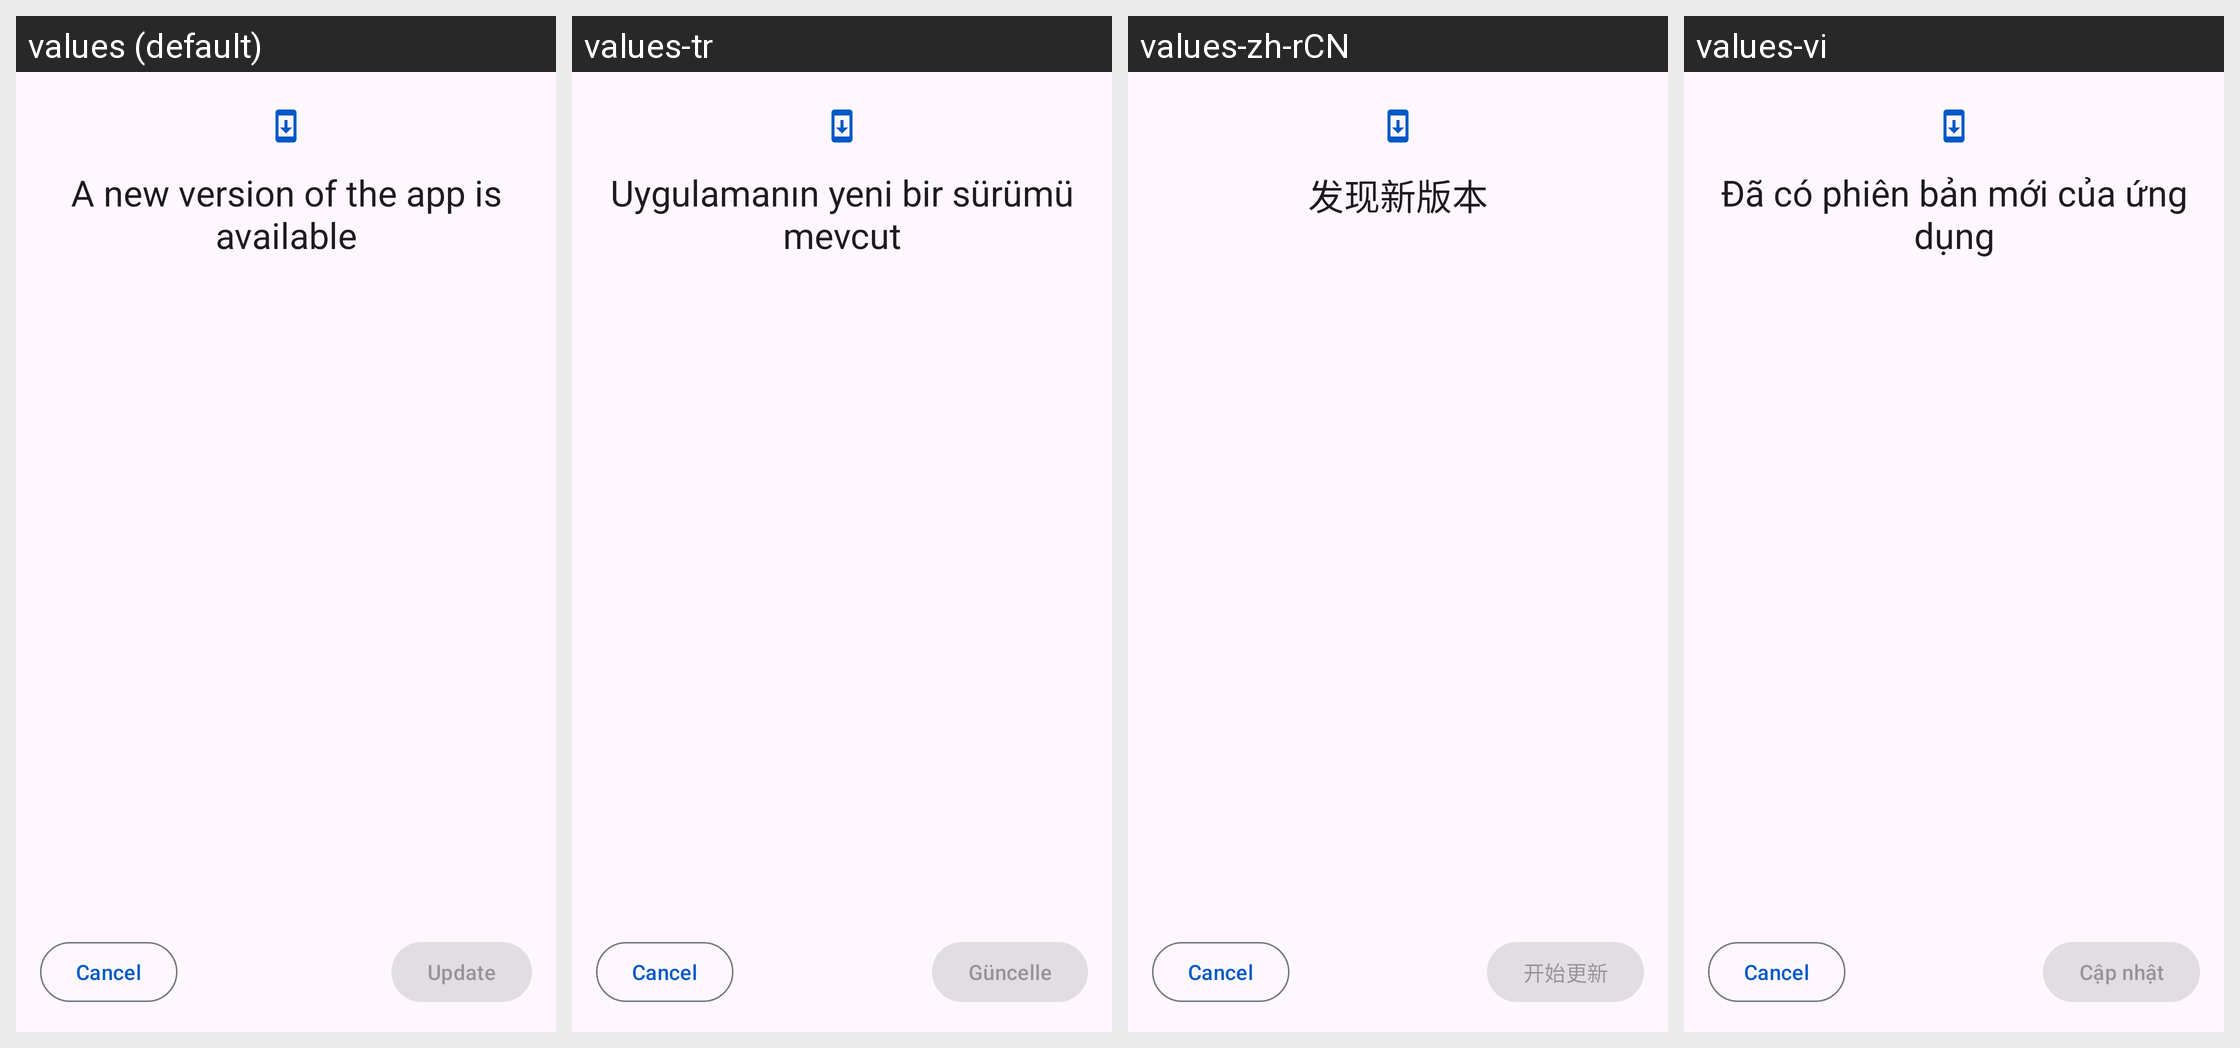

Translations of the strings shown on this Android screen, per locale in the grid:
Android screen res/layout/activity_app_update.xml rendered under 4 locales, left to right: values (default), values-tr, values-zh-rCN, values-vi. Device: Nexus 5 (rendered at 1080×1920; each locale shown at half size, 540×960, under a caption strip naming it); theme Theme.Kotatsu.
Other locales in the repository, not shown: values-af, values-am, values-ar, values-as, values-az, values-be, values-bg, values-bn, values-bs, values-ca, values-cs, values-da, values-de, values-el, values-en-rAU, values-en-rCA, values-en-rGB, values-en-rXC, values-es, values-es-rUS, values-et, values-eu, values-fa, values-fi, values-fil, values-fr, values-fr-rCA, values-gl, values-gu, values-hi, values-hr, values-hu, values-hy, values-in, values-is, values-it, values-iw, values-ja, values-ka, values-kk, values-km, values-kn, values-ko, values-ky, values-lo, values-lt, values-lv, values-mk, values-ml, values-mn, values-mr, values-ms, values-my, values-nb, values-nb-rNO, values-ne, values-nl, values-nn, values-or, values-pa, values-pl, values-pt, values-pt-rBR, values-pt-rPT, values-ro, values-ru, values-si, values-sk, values-sl, values-sq, values-sr, values-sv, values-sw, values-ta, values-te, values-th, values-tl, values-uk, values-ur, values-uz, values-zh-rHK, values-zh-rTW, values-zu.
Strings drawn on this screen, with the default value and each locale's value (text and hints the layout hard-codes, and strings that could not be matched under every locale, appear in the picture but are not listed):

app_update_available
  values: A new version of the app is available
  values-tr: Uygulamanın yeni bir sürümü mevcut
  values-zh-rCN: 发现新版本
  values-vi: Đã có phiên bản mới của ứng dụng

update
  values: Update
  values-tr: Güncelle
  values-zh-rCN: 开始更新
  values-vi: Cập nhật
